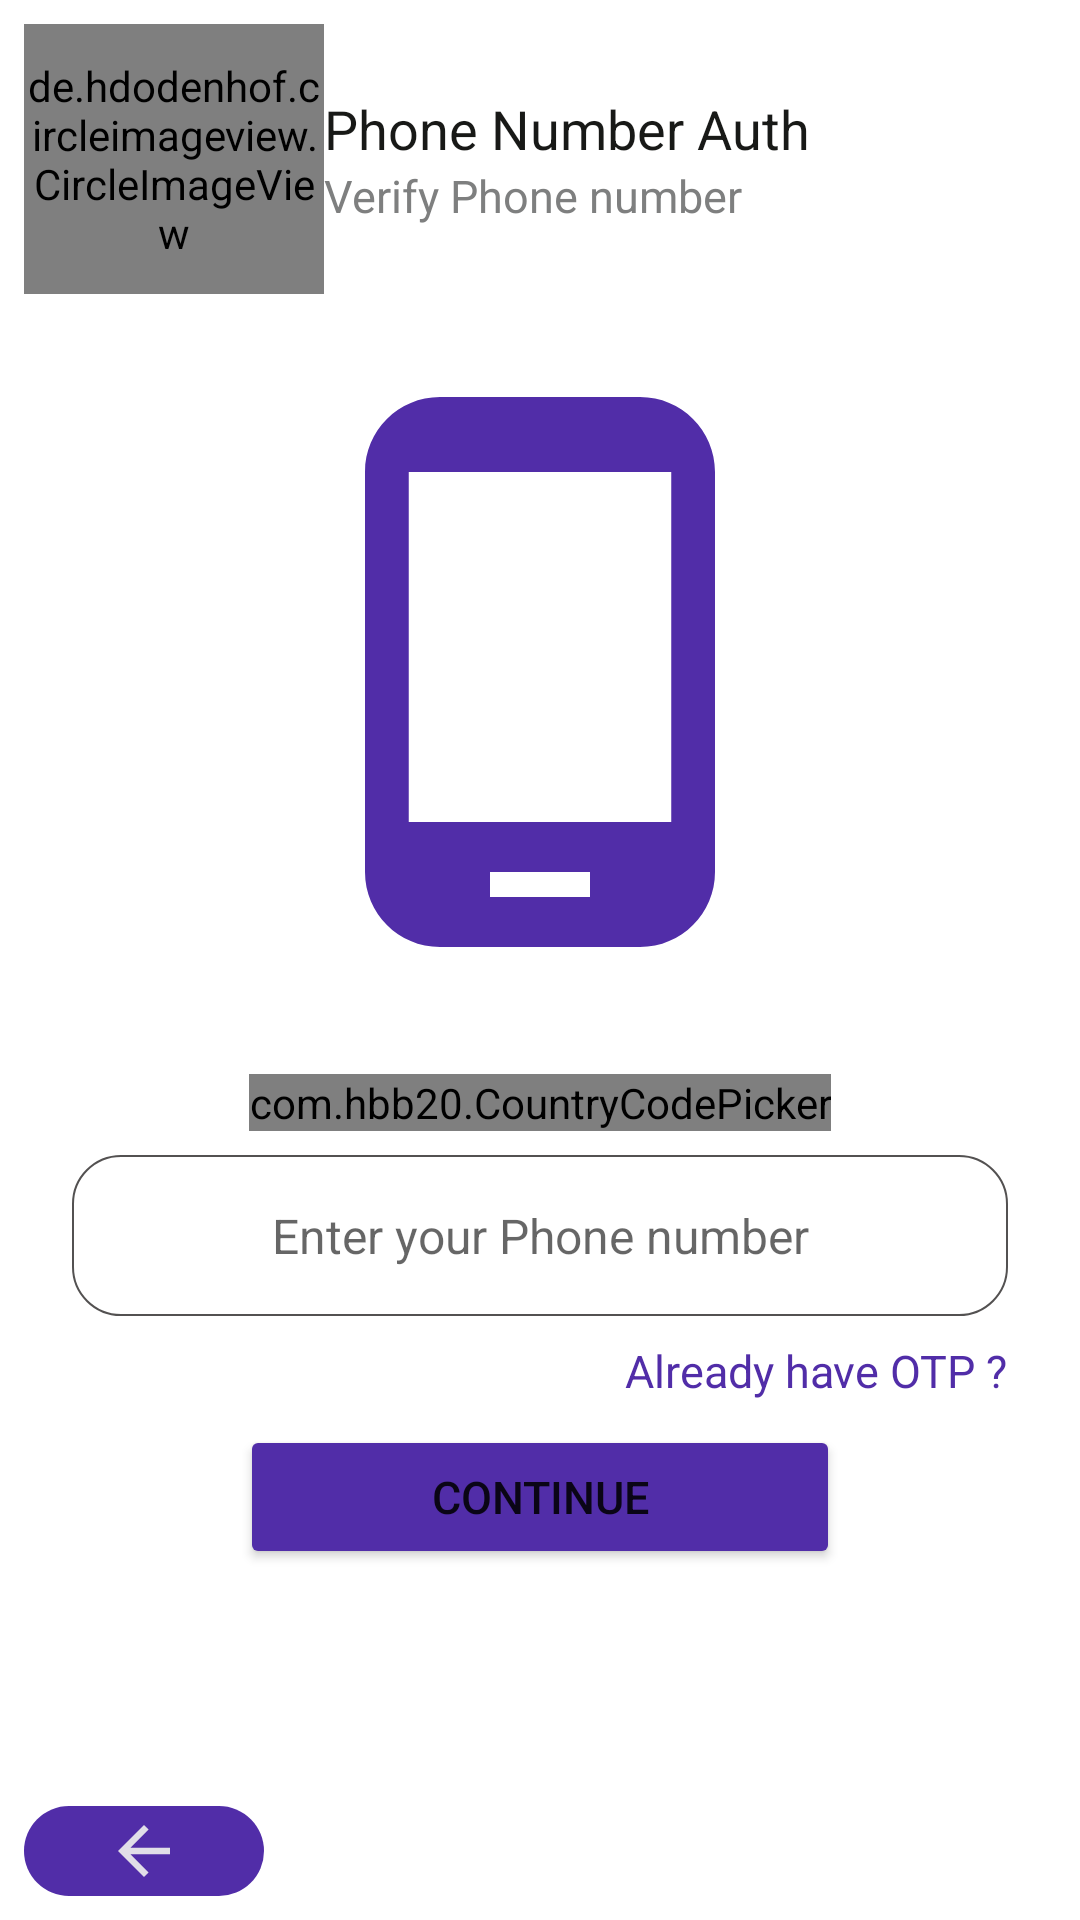

This screen was rendered from an Android layout file. Write that file and the resources it references.
<!-- AndroidManifest.xml: application theme Theme.Socialize -->
<!-- res/layout/activity_phone_number.xml -->
<?xml version="1.0" encoding="utf-8"?>
<RelativeLayout xmlns:android="http://schemas.android.com/apk/res/android"
    xmlns:app="http://schemas.android.com/apk/res-auto"
    xmlns:tools="http://schemas.android.com/tools"
    android:layout_width="match_parent"
    android:layout_height="match_parent"
    android:background="@color/background_dark_white_own"
    android:padding="8dp"
    android:id="@+id/main"
    tools:context=".PhoneNumberActivity">


    <RelativeLayout
        android:layout_width="match_parent"
        android:layout_height="wrap_content"
        android:id="@+id/top"
        android:layout_alignParentTop="true"
        >

        <LinearLayout
            android:layout_width="match_parent"
            android:layout_height="wrap_content"
            android:orientation="horizontal"
            android:id="@+id/hello"

            >

            <LinearLayout
                android:layout_width="wrap_content"
                android:layout_height="wrap_content">

                <de.hdodenhof.circleimageview.CircleImageView
                    android:layout_width="100dp"
                    android:layout_height="90dp"
                    android:src="@drawable/back"
                    />

            </LinearLayout>


            <LinearLayout
                android:layout_width="wrap_content"
                android:layout_height="wrap_content"
                android:orientation="vertical"
                android:layout_gravity="center"
                >

                <TextView
                    android:id="@+id/text1"
                    android:layout_width="wrap_content"
                    android:layout_height="wrap_content"
                    android:text="Phone Number Auth "
                    android:textColor="@color/text_overall"
                    android:textAlignment="center"
                    android:textSize="@dimen/text_heading"

                    />



                <TextView
                    android:layout_below="@id/text1"
                    android:layout_width="wrap_content"
                    android:layout_height="wrap_content"
                    android:text="Verify Phone number"
                    android:textColor="@color/text_dim"
                    android:textSize="@dimen/text_dim"
                    android:textAlignment="center"

                    />

            </LinearLayout>

        </LinearLayout>

    </RelativeLayout>



    <RelativeLayout
        android:id="@+id/mobile_icon"
        android:layout_width="match_parent"
        android:layout_height="wrap_content"
        android:layout_below="@id/top"
        android:layout_marginTop="16dp"
        >

        <ImageView
            android:layout_width="200dp"
            android:layout_height="220dp"
            android:src="@drawable/ic_phone_final"
            android:layout_centerHorizontal="true"

            />

    </RelativeLayout>


    <RelativeLayout
        android:layout_width="match_parent"
        android:layout_height="wrap_content"
        android:layout_below="@id/mobile_icon"
        android:layout_centerInParent="true"
        android:padding="16dp"
        android:layout_marginTop="8dp"
        >


        <com.hbb20.CountryCodePicker
            android:id="@+id/country_code"
            android:layout_height="wrap_content"
            android:layout_width="wrap_content"
            android:textSize="@dimen/text_normal"
            app:ccp_autoDetectCountry="true"
            app:ccp_showNameCode="true"
            app:ccpDialog_textColor="@color/text_overall"
            android:layout_centerHorizontal="true"
            app:ccp_textSize="@dimen/text_dim"
            />

        <LinearLayout
            android:layout_below="@id/country_code"
            android:layout_marginTop="8dp"
            android:layout_width="match_parent"
            android:layout_height="wrap_content"
            android:id="@+id/code"
            android:orientation="horizontal"
            android:background="@drawable/item_list_background"
            >

            <EditText
                android:padding="16dp"
                android:id="@+id/otp_phone"
                android:textSize="@dimen/text_normal"
                android:hint="Enter your Phone number"
                android:layout_width="match_parent"
                android:layout_height="wrap_content"
                android:textAlignment="center"
                android:inputType="phone"
                android:maxLines="1"
                android:background="@null"
                />




        </LinearLayout>


        <FrameLayout
            android:id="@+id/otp"
            android:layout_width="match_parent"
            android:layout_height="wrap_content"
            android:layout_below="@id/code"
            android:layout_marginTop="8dp"
            >
            <TextView
                android:id="@+id/already_otp"
                android:layout_width="wrap_content"
                android:layout_height="wrap_content"
                android:text=" Already have OTP ?"
                android:textColor="@color/main_top_own"
                android:textSize="@dimen/text_dim"
                android:layout_gravity="end"

                />

        </FrameLayout>



        <Button

            android:id="@+id/btn_continue"
            android:layout_width="200dp"
            android:layout_height="wrap_content"
            android:layout_centerHorizontal="true"
            android:layout_centerInParent="true"
            android:layout_below="@id/otp"
            android:backgroundTint="@color/main_top_own"
            android:text="Continue"
            android:textSize="@dimen/text_dim"
            android:layout_marginTop="8dp" />


    </RelativeLayout>



    <ImageView
        android:id="@+id/lArrow"
        android:padding="2dp"
        android:layout_width="80dp"
        android:layout_height="30dp"
        android:src="@drawable/ic_arrow_left"
        android:background="@drawable/arrow_backgroud"
        android:layout_alignParentBottom="true"
        android:layout_gravity="center|start"

        />
</RelativeLayout>
<!-- resources referenced by this layout -->
<resources>
  <color name="background_dark_white_own">#FFFFFF</color>
  <color name="main_top_own">#512DA8</color>
  <color name="text_dim">#7E7F7F</color>
  <color name="text_overall">#181917</color>
  <dimen name="text_dim">15sp</dimen>
  <dimen name="text_heading">18sp</dimen>
  <dimen name="text_normal">16sp</dimen>
  <!-- drawable arrow_backgroud (drawable) -->
  <?xml version="1.0" encoding="utf-8"?>
  <shape
      android:shape="rectangle"
  
      xmlns:android="http://schemas.android.com/apk/res/android">
  
      <corners android:radius="16dp"/>
      <solid android:color="@color/main_top_own"/>
  
  </shape>
  <!-- drawable ic_arrow_left (drawable) -->
  <vector android:alpha="0.92" android:height="24dp"
      android:tint="@color/background_white_own" android:viewportHeight="24"
      android:viewportWidth="24" android:width="24dp" xmlns:android="http://schemas.android.com/apk/res/android">
      <path android:fillColor="@android:color/white" android:pathData="M20,11H7.83l5.59,-5.59L12,4l-8,8 8,8 1.41,-1.41L7.83,13H20v-2z"/>
  </vector>
  <!-- drawable ic_phone_final (drawable) -->
  <vector android:height="512dp" android:tint="@color/main_top_own"
      android:viewportHeight="24" android:viewportWidth="24"
      android:width="512dp" xmlns:android="http://schemas.android.com/apk/res/android">
      <path android:fillColor="@android:color/white" android:pathData="M16,1L8,1C6.34,1 5,2.34 5,4v16c0,1.66 1.34,3 3,3h8c1.66,0 3,-1.34 3,-3L19,4c0,-1.66 -1.34,-3 -3,-3zM14,21h-4v-1h4v1zM17.25,18L6.75,18L6.75,4h10.5v14z"/>
  </vector>
  <!-- drawable item_list_background (drawable) -->
  <?xml version="1.0" encoding="utf-8"?>
  <shape
      android:shape="rectangle"
  
      xmlns:android="http://schemas.android.com/apk/res/android">
  
      <corners android:radius="16dp"/>
      <solid android:color="@color/background_dark_white_own"/>
      <stroke android:color="#535151"
            android:width="0.5dp"
          >
  
  
      </stroke>
  
  
  </shape>
  <style name="Theme.Socialize" parent="Theme.MaterialComponents.DayNight.NoActionBar">
          
          <item name="colorPrimary">@color/main_top_own</item>
          <item name="colorPrimaryVariant">@color/Navbar_own</item>
          <item name="colorOnPrimary">@color/white</item>
          
          <item name="colorSecondary">@color/main_top_own</item>
          <item name="colorSecondaryVariant">@color/teal_700</item>
          <item name="colorOnSecondary">@color/black</item>
          
          <item name="android:statusBarColor" tools:targetApi="l">?attr/colorPrimaryVariant</item>
          
      </style>
  <color name="background_white_own">#EEEEEE</color>
  <color name="Navbar_own">#673AB7</color>
  <color name="white">#FFFFFFFF</color>
  <color name="teal_700">#FF018786</color>
  <color name="black">#FF000000</color>
</resources>
